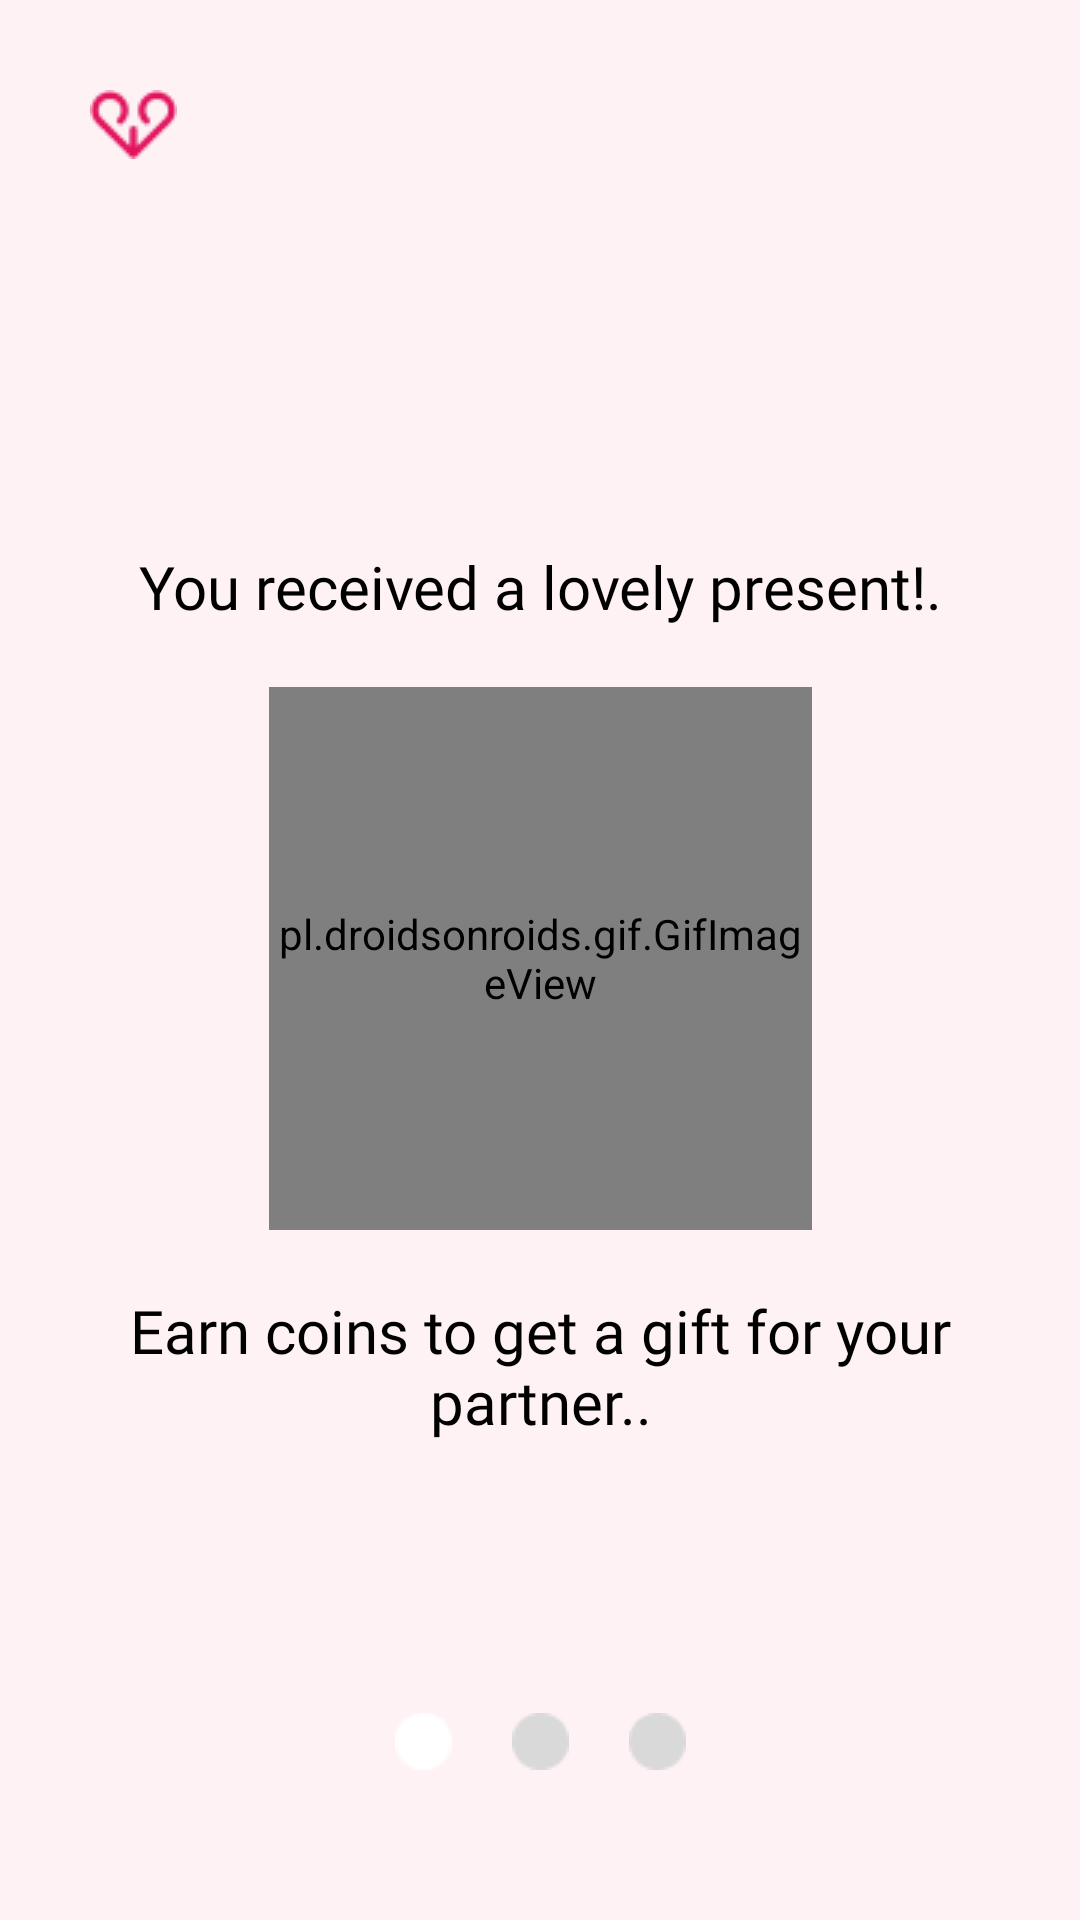

Write the Android layout XML for this screen, with the resource values it uses.
<!-- AndroidManifest.xml: application theme Theme.Fate -->
<!-- res/layout/activity_preview2.xml -->
<?xml version="1.0" encoding="utf-8"?>
<androidx.constraintlayout.widget.ConstraintLayout xmlns:android="http://schemas.android.com/apk/res/android"
    xmlns:app="http://schemas.android.com/apk/res-auto"
    xmlns:tools="http://schemas.android.com/tools"
    android:layout_width="match_parent"
    android:layout_height="match_parent"
    android:background="#FEF2F4"
    tools:context=".preview2">

    <ImageView
        android:id="@+id/imageView2"
        android:layout_width="wrap_content"
        android:layout_height="wrap_content"
        android:layout_marginStart="30dp"
        android:layout_marginTop="30dp"
        app:layout_constraintStart_toStartOf="parent"
        app:layout_constraintTop_toTopOf="parent"
        app:srcCompat="@drawable/mini_heart"
        tools:ignore="ContentDescription" />

    <TextView
        android:id="@+id/startingtext1"
        android:layout_width="1000px"
        android:layout_height="wrap_content"
        android:layout_marginTop="182dp"
        android:background="@android:color/transparent"
        android:ems="50"
        android:fontFamily="@font/kiwimaru"
        android:inputType="text"
        android:text="You received a lovely present!."
        android:textAlignment="center"
        android:textColor="@android:color/black"
        android:textSize="60px"
        app:layout_constraintEnd_toEndOf="parent"
        app:layout_constraintStart_toStartOf="parent"
        app:layout_constraintTop_toTopOf="parent" />

    <pl.droidsonroids.gif.GifImageView
        android:id="@+id/gif"
        android:layout_width="181dp"
        android:layout_height="181dp"
        android:layout_marginTop="20dp"
        android:src="@drawable/presentpreview"
        app:layout_constraintEnd_toEndOf="parent"
        app:layout_constraintStart_toStartOf="parent"
        app:layout_constraintTop_toBottomOf="@id/startingtext1"/>

    <TextView
        android:id="@+id/startingtext2"
        android:layout_width="1000px"
        android:layout_height="wrap_content"
        android:layout_marginTop="20dp"
        android:background="@android:color/transparent"
        android:ems="10"
        android:fontFamily="@font/kiwimaru"
        android:text="Earn coins to get a gift for your partner.."
        android:textAlignment="center"
        android:textColor="@android:color/black"
        android:textSize="60px"
        app:layout_constraintStart_toStartOf="parent"
        app:layout_constraintEnd_toEndOf="parent"
        app:layout_constraintTop_toBottomOf="@id/gif" />

    <ImageView
        android:id="@+id/imageView10"
        android:layout_width="wrap_content"
        android:layout_height="wrap_content"
        android:layout_marginBottom="50dp"
        android:layout_marginEnd="20dp"
        app:layout_constraintEnd_toStartOf="@id/imageView11"
        app:layout_constraintBottom_toBottomOf="parent"
        app:srcCompat="@drawable/whitecircle" />

    <ImageView
        android:id="@+id/imageView11"
        android:layout_width="wrap_content"
        android:layout_height="wrap_content"
        android:layout_marginBottom="50dp"
        app:layout_constraintStart_toStartOf="parent"
        app:layout_constraintEnd_toEndOf="parent"
        app:layout_constraintBottom_toBottomOf="parent"
        app:srcCompat="@drawable/graycircle" />

    <ImageView
        android:id="@+id/imageView12"
        android:layout_width="wrap_content"
        android:layout_height="wrap_content"
        android:layout_marginBottom="50dp"
        android:layout_marginStart="20dp"
        app:layout_constraintStart_toEndOf="@id/imageView11"
        app:layout_constraintBottom_toBottomOf="parent"
        app:srcCompat="@drawable/graycircle" />

    <TextView
        android:id="@+id/click"
        android:layout_width="match_parent"
        android:layout_height="match_parent"
        android:text=""
        app:layout_constraintStart_toStartOf="parent"
        app:layout_constraintTop_toTopOf="parent" />


</androidx.constraintlayout.widget.ConstraintLayout>
<!-- resources referenced by this layout -->
<resources>
  <!-- drawable graycircle: png bitmap (drawable, 400 bytes) -->
  <!-- drawable mini_heart: png bitmap (drawable, 1472 bytes) -->
  <!-- drawable whitecircle: png bitmap (drawable, 290 bytes) -->
  <style name="Theme.Fate" parent="Base.Theme.Fate" />
  <style name="Base.Theme.Fate" parent="Theme.Material3.DayNight.NoActionBar">
          
          
      </style>
</resources>
